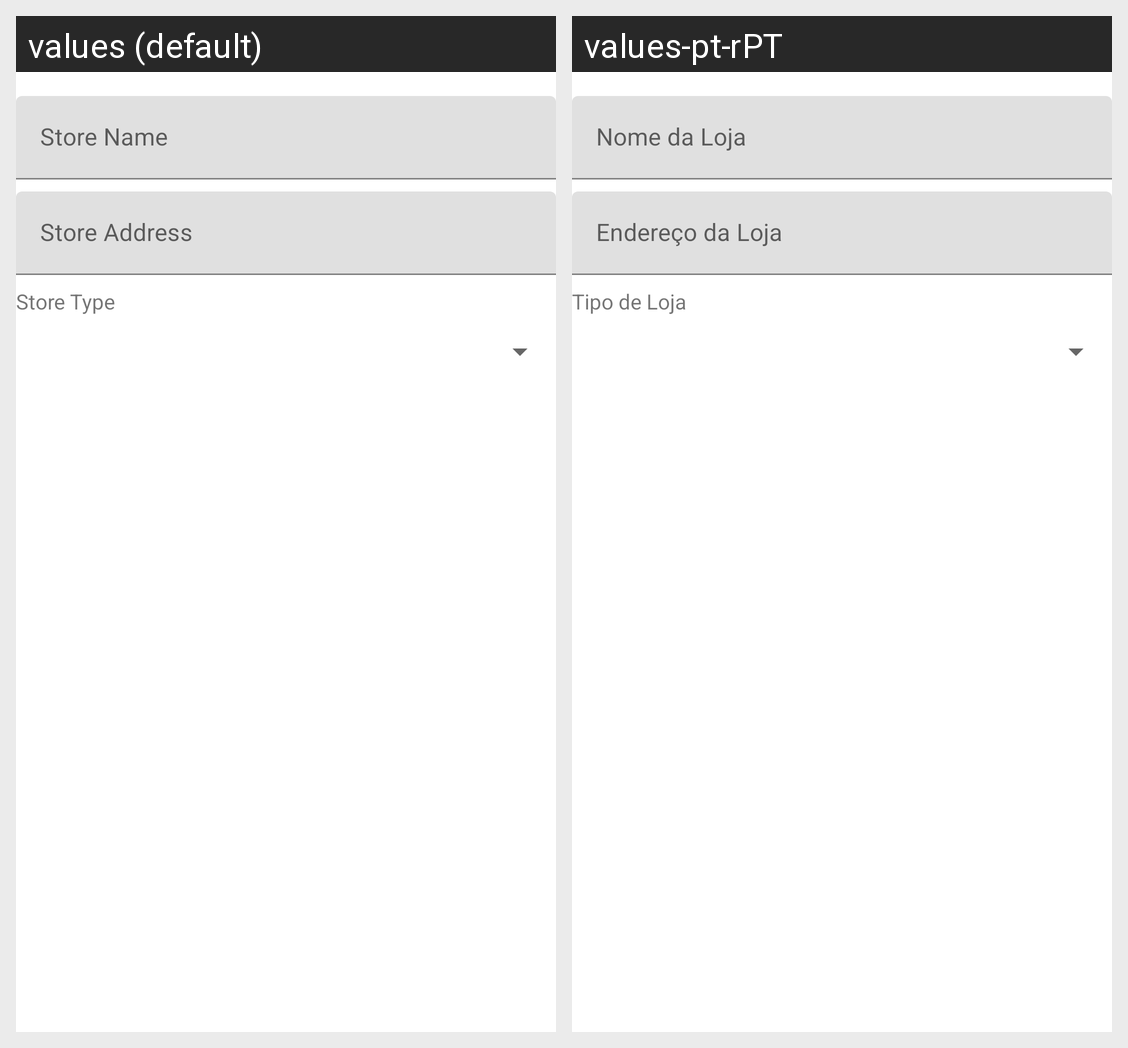

Locale-by-locale string values for the Android screen shown in this grid:
Android screen res/layout/fragment_edit_store.xml rendered under 2 locales, left to right: values (default), values-pt-rPT. Device: Nexus 5 (rendered at 1080×1920; each locale shown at half size, 540×960, under a caption strip naming it); theme Theme.ProjProgAvanc.
Strings drawn on this screen, with the default value and each locale's value (text and hints the layout hard-codes, and strings that could not be matched under every locale, appear in the picture but are not listed):

store_name_input
  values: Store Name
  values-pt-rPT: Nome da Loja

store_address_input
  values: Store Address
  values-pt-rPT: Endereço da Loja

store_type_spinner
  values: Store Type
  values-pt-rPT: Tipo de Loja
